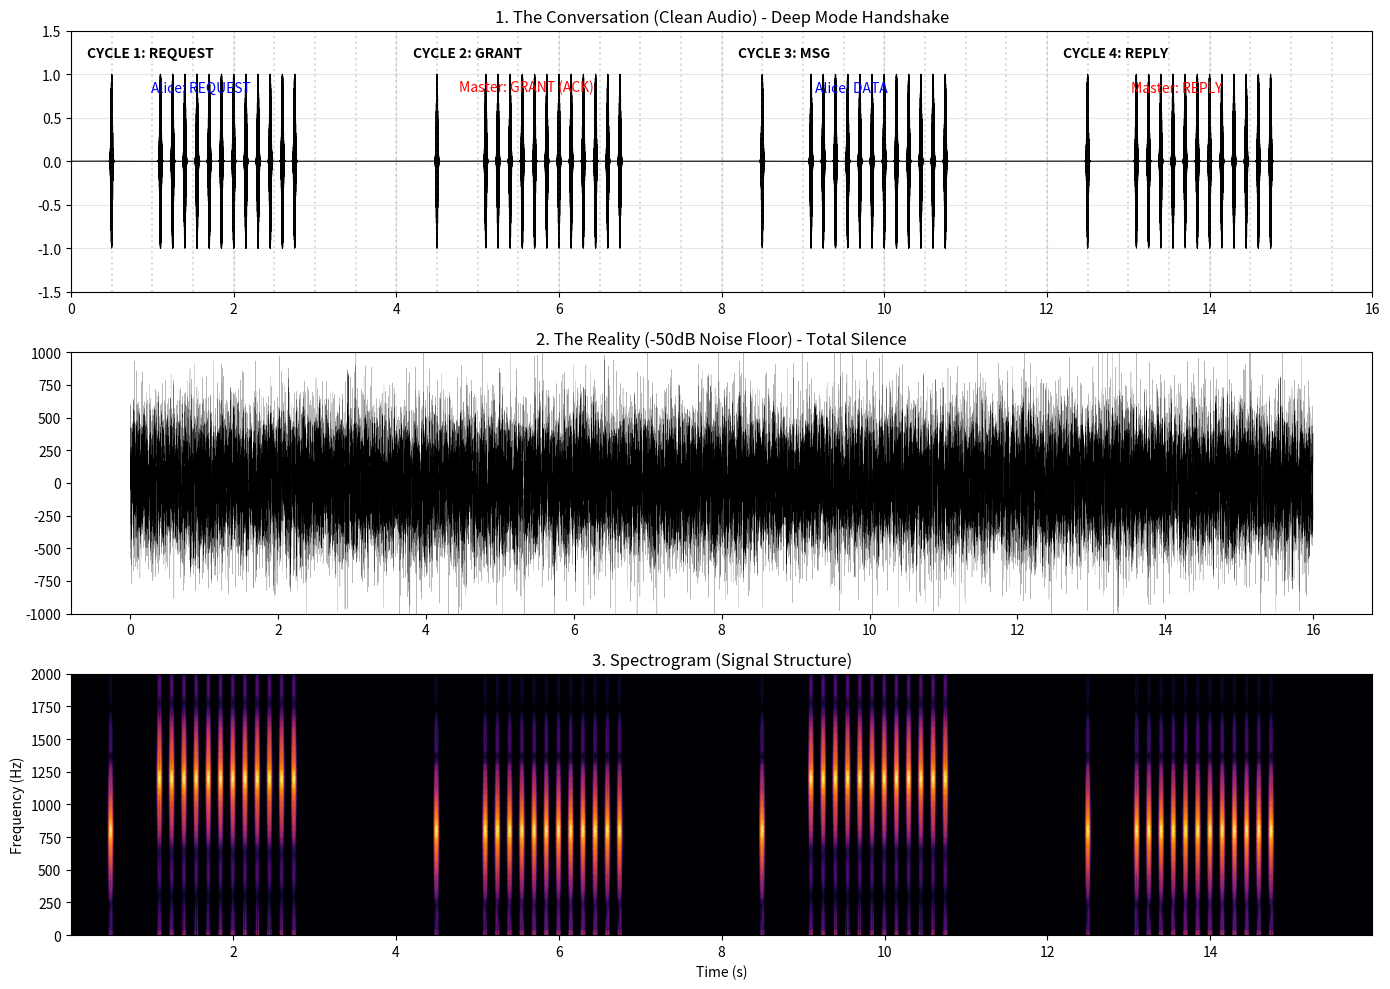

This chart was generated by the following Python code: (Note: this script raises an exception after producing the figure.)
import numpy as np
import matplotlib.pyplot as plt
from scipy.io import wavfile
from scipy import signal

def generate_digiton(t, t_center, f_hz, width_s, amplitude=1.0):
    sigma = width_s / 6.0 
    envelope = np.exp(-(t - t_center)**2 / (2 * sigma**2))
    carrier = np.cos(2 * np.pi * f_hz * t)
    return amplitude * envelope * carrier

def generate_deep_sequence(t, t_start, f_hz, count, interval):
    """
    Generates a sequence of pings (Coherent Integration Train).
    """
    sig = np.zeros_like(t)
    width = 0.05 
    for i in range(count):
        t_c = t_start + i * interval
        sig += generate_digiton(t, t_c, f_hz, width)
    return sig

def simulate_deep_handshake():
    print("--- DIGITON DEEP HANDSHAKE SIMULATION (-50dB) ---")
    print("Scenario: Cold Start. Alice requests entry. Master Handshakes. Message Exchange.")
    print("-" * 60)

    # Parameters
    fs = 48000
    cycle_duration = 4.0 # Long cycle for deep mode
    num_slots = 8
    slot_duration = cycle_duration / num_slots # 0.5s per slot
    
    total_cycles = 4
    total_time = total_cycles * cycle_duration
    
    t = np.linspace(0, total_time, int(total_time * fs))
    clean_signal = np.zeros_like(t)
    
    freq_master = 800
    freq_alice = 1200 
    
    # Train Parameters
    train_count = 12 # 12 pings
    train_interval = 0.15 # 150ms spacing
    
    # --- CYCLE 1: REQUEST ---
    print("[Cycle 1] Discovery: Alice sends Request (Deep Train) in Slot 2")
    # Master CQ
    clean_signal += generate_digiton(t, 0.5, freq_master, 0.05)
    
    # Alice Request (Slot 2 starts at 1.0s)
    t_req = 1.0 + 0.1
    clean_signal += generate_deep_sequence(t, t_req, freq_alice, train_count, train_interval)
    
    # --- CYCLE 2: HANDSHAKE / GRANT ---
    print("[Cycle 2] Handshake: Master sends ACK/GRANT (Deep Train) in Slot 2")
    t_c2 = cycle_duration
    # Master CQ
    clean_signal += generate_digiton(t, t_c2 + 0.5, freq_master, 0.05)
    
    # Master ACK in Slot 2 (Echoing the slot back to Alice)
    # Master uses his frequency (800Hz) to distinguish
    t_ack = t_c2 + 1.0 + 0.1
    clean_signal += generate_deep_sequence(t, t_ack, freq_master, train_count, train_interval)

    # --- CYCLE 3: MESSAGE (ALICE) ---
    print("[Cycle 3] Message: Alice sends 'HELLO' (Deep Train)")
    t_c3 = 2 * cycle_duration
    # Master CQ
    clean_signal += generate_digiton(t, t_c3 + 0.5, freq_master, 0.05)
    
    # Alice Message
    t_msg = t_c3 + 1.0 + 0.1
    clean_signal += generate_deep_sequence(t, t_msg, freq_alice, train_count, train_interval)

    # --- CYCLE 4: REPLY (MASTER) ---
    print("[Cycle 4] Reply: Master sends 'ROGER' (Deep Train)")
    t_c4 = 3 * cycle_duration
    # Master CQ
    clean_signal += generate_digiton(t, t_c4 + 0.5, freq_master, 0.05)
    
    # Master Reply
    t_reply = t_c4 + 1.0 + 0.1
    clean_signal += generate_deep_sequence(t, t_reply, freq_master, train_count, train_interval)

    # --- NOISE GENERATION (-50dB) ---
    print("Adding -50dB Noise for visualization...")
    noise_amp = 300.0 
    noise = np.random.normal(0, noise_amp, len(t))
    noisy_signal = clean_signal + noise

    # --- VISUALIZATION ---
    plt.figure(figsize=(14, 10))
    
    # 1. Timeline (Clean)
    ax1 = plt.subplot(3, 1, 1)
    ax1.plot(t, clean_signal, 'k', linewidth=0.8)
    ax1.set_title("1. The Conversation (Clean Audio) - Deep Mode Handshake")
    ax1.set_ylim(-1.5, 1.5)
    ax1.set_xlim(0, total_time)
    ax1.grid(True, alpha=0.3)
    
    # Annotations
    # Cycle 1
    ax1.text(0.2, 1.2, "CYCLE 1: REQUEST", fontweight='bold')
    ax1.text(t_req + 0.5, 0.8, "Alice: REQUEST", color='blue', ha='center')
    
    # Cycle 2
    ax1.text(cycle_duration + 0.2, 1.2, "CYCLE 2: GRANT", fontweight='bold')
    ax1.text(t_ack + 0.5, 0.8, "Master: GRANT (ACK)", color='red', ha='center')
    
    # Cycle 3
    ax1.text(2*cycle_duration + 0.2, 1.2, "CYCLE 3: MSG", fontweight='bold')
    ax1.text(t_msg + 0.5, 0.8, "Alice: DATA", color='blue', ha='center')
    
    # Cycle 4
    ax1.text(3*cycle_duration + 0.2, 1.2, "CYCLE 4: REPLY", fontweight='bold')
    ax1.text(t_reply + 0.5, 0.8, "Master: REPLY", color='red', ha='center')

    # Draw Slot Boundaries
    for i in range(int(total_cycles * num_slots)):
        ax1.axvline(i * slot_duration, color='g', linestyle=':', alpha=0.2)

    # 2. The Reality (-50dB)
    ax2 = plt.subplot(3, 1, 2)
    ax2.plot(t[::20], noisy_signal[::20], 'k', linewidth=0.1)
    ax2.set_title("2. The Reality (-50dB Noise Floor) - Total Silence")
    ax2.set_ylim(-1000, 1000)
    
    # 3. Spectrogram (Recovered View)
    # We simulate what the modem "sees" after processing (Integration)
    # Since we can't easily plot the integrated output for the whole timeline without running the full stack,
    # We will plot the Spectrogram of the CLEAN signal to show the structure clearly.
    ax3 = plt.subplot(3, 1, 3)
    f, t_spec, Sxx = signal.spectrogram(clean_signal, fs, nperseg=1024, noverlap=512)
    ax3.pcolormesh(t_spec, f, 10 * np.log10(Sxx + 1e-10), shading='gouraud', cmap='inferno')
    ax3.set_title("3. Spectrogram (Signal Structure)")
    ax3.set_ylabel("Frequency (Hz)")
    ax3.set_xlabel("Time (s)")
    ax3.set_ylim(0, 2000)
    
    plt.tight_layout()
    plt.savefig('data/09_digiton_deep_handshake.png')
    print("Visualization saved to 'digiton_deep_handshake.png'")

    # Save CLEAN Audio
    max_val = np.max(np.abs(clean_signal))
    if max_val > 0:
        signal_norm = clean_signal / max_val * 0.9
    else:
        signal_norm = clean_signal
    
    signal_int16 = (signal_norm * 32767).astype(np.int16)
    wavfile.write('digiton_deep_handshake_clean.wav', fs, signal_int16)
    print("Audio saved to 'digiton_deep_handshake_clean.wav'")

if __name__ == "__main__":
    simulate_deep_handshake()
